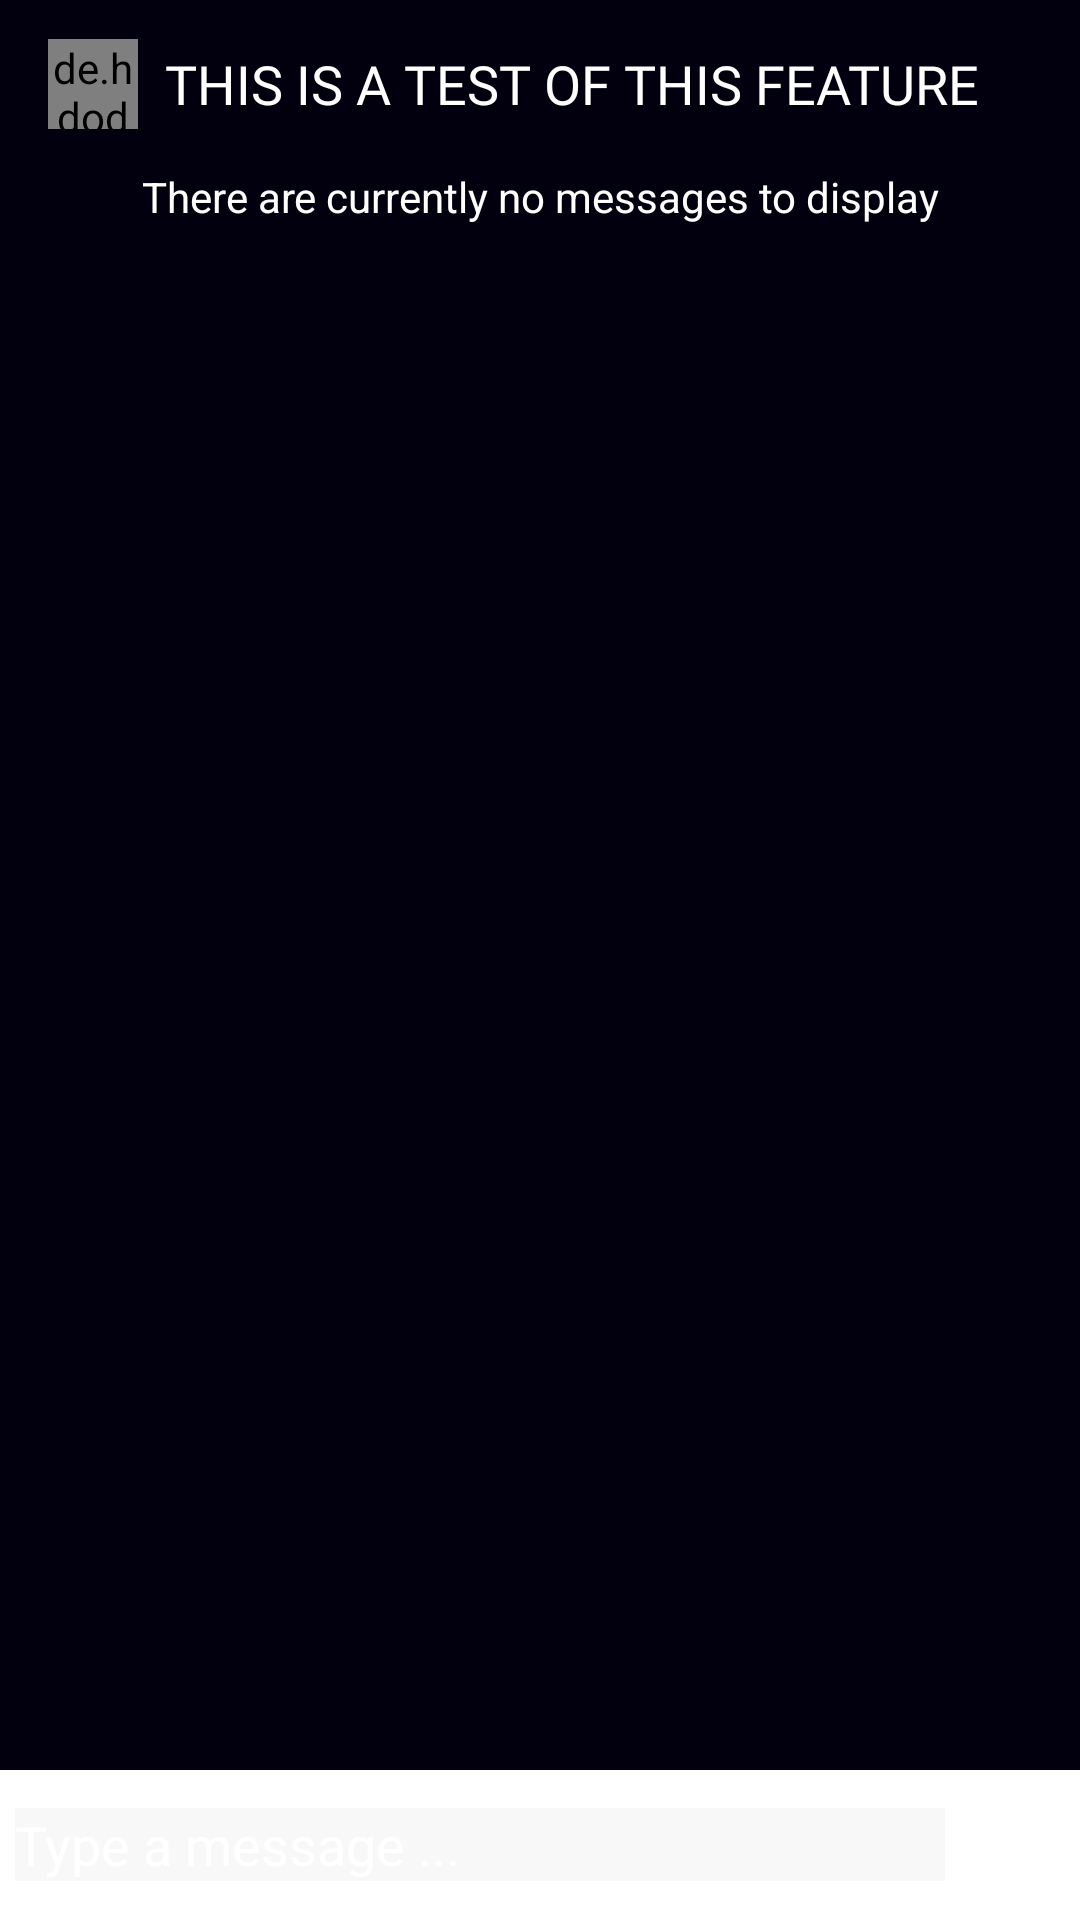

This screen was rendered from an Android layout file. Write that file and the resources it references.
<!-- AndroidManifest.xml: application theme AppTheme -->
<!-- res/layout/activity_in_message.xml -->
<?xml version="1.0" encoding="utf-8"?>
<RelativeLayout xmlns:android="http://schemas.android.com/apk/res/android"
    xmlns:app="http://schemas.android.com/apk/res-auto"
    xmlns:tools="http://schemas.android.com/tools"
    android:layout_width="match_parent"
    android:layout_height="match_parent"
    android:background="@color/background"
    tools:context=".InMessageActivity">

    <com.google.android.material.appbar.AppBarLayout
        android:id="@+id/bar_layout"
        android:layout_width="match_parent"
        android:layout_height="wrap_content">

        <androidx.appcompat.widget.Toolbar
            android:id="@+id/my_toolbar"
            android:layout_width="match_parent"
            android:layout_height="wrap_content"
            android:background="@color/background"
            android:theme="@style/Base.ThemeOverlay.AppCompat.Dark.ActionBar"
            app:popupTheme="@style/MenuStyle">

            <de.hdodenhof.circleimageview.CircleImageView
                android:layout_width="30dp"
                android:layout_height="30dp"
                android:id="@+id/profile_img"
                android:clickable="true"
                android:src="@drawable/androidbackground1"/>

            <TextView
                android:layout_width="wrap_content"
                android:layout_height="wrap_content"
                android:id="@+id/username"
                android:layout_marginLeft="25dp"
                android:layout_marginStart="25dp"
                android:fontFamily="@font/raleway_medium"
                android:textSize="18sp"
                android:textColor="#fff"
                android:text="THIS IS A TEST OF THIS FEATURE"/>

        </androidx.appcompat.widget.Toolbar>

    </com.google.android.material.appbar.AppBarLayout>

    <TextView
        android:layout_width="match_parent"
        android:layout_height="wrap_content"
        android:textColor="@color/white"
        android:id="@+id/nochats"
        android:layout_below="@id/bar_layout"
        android:text="There are currently no messages to display"
        android:textAlignment="center"
        android:gravity="center_horizontal" />

    <androidx.recyclerview.widget.RecyclerView
        android:layout_width="match_parent"
        android:layout_height="wrap_content"
        android:id="@+id/recycler_view"
        android:layout_below="@id/bar_layout"
        android:layout_above="@id/send_message"/>

    <RelativeLayout
        android:layout_width="match_parent"
        android:padding="5dp"
        android:background="@color/white"
        android:id="@+id/send_message"
        android:layout_alignParentBottom="true"
        android:layout_height="wrap_content">

        <EditText
            android:layout_width="match_parent"
            android:layout_height="wrap_content"
            android:id="@+id/text_to_send"
            android:background="#07000000"
            android:hint="Type a message ..."
            android:layout_toLeftOf="@id/btn_send"
            android:layout_centerVertical="true"/>

        <ImageButton
            android:layout_width="40dp"
            android:layout_height="40dp"
            android:id="@+id/btn_send"
            android:src="@drawable/ic_send"
            android:background="@color/white"
            android:layout_alignParentRight="true"
            android:layout_alignParentEnd="true"/>


    </RelativeLayout>




</RelativeLayout>
<!-- resources referenced by this layout -->
<resources>
  <color name="background">#02000E</color>
  <color name="white">#FFFFFF</color>
  <style name="MenuStyle" parent="Theme.AppCompat.Light">
          <item name="android:background">@android:color/white</item>
      </style>
  <style name="AppTheme" parent="Theme.AppCompat.Light.NoActionBar">
          
          <item name="colorPrimary">@color/background</item>
          <item name="colorPrimaryDark">@color/background</item>
          <item name="colorAccent">@color/colorAccent</item>
          <item name="android:textColorHint">@color/white</item>
          <item name="android:actionOverflowButtonStyle">@style/MyActionButtonOverflow</item>
      </style>
  <color name="colorAccent">#03DAC5</color>
  <style name="MyActionButtonOverflow" parent="android:style/Widget.Holo.Light.ActionButton.Overflow">
          <item name="android:src">@drawable/ic_hamburgerwhite</item>
      </style>
</resources>
